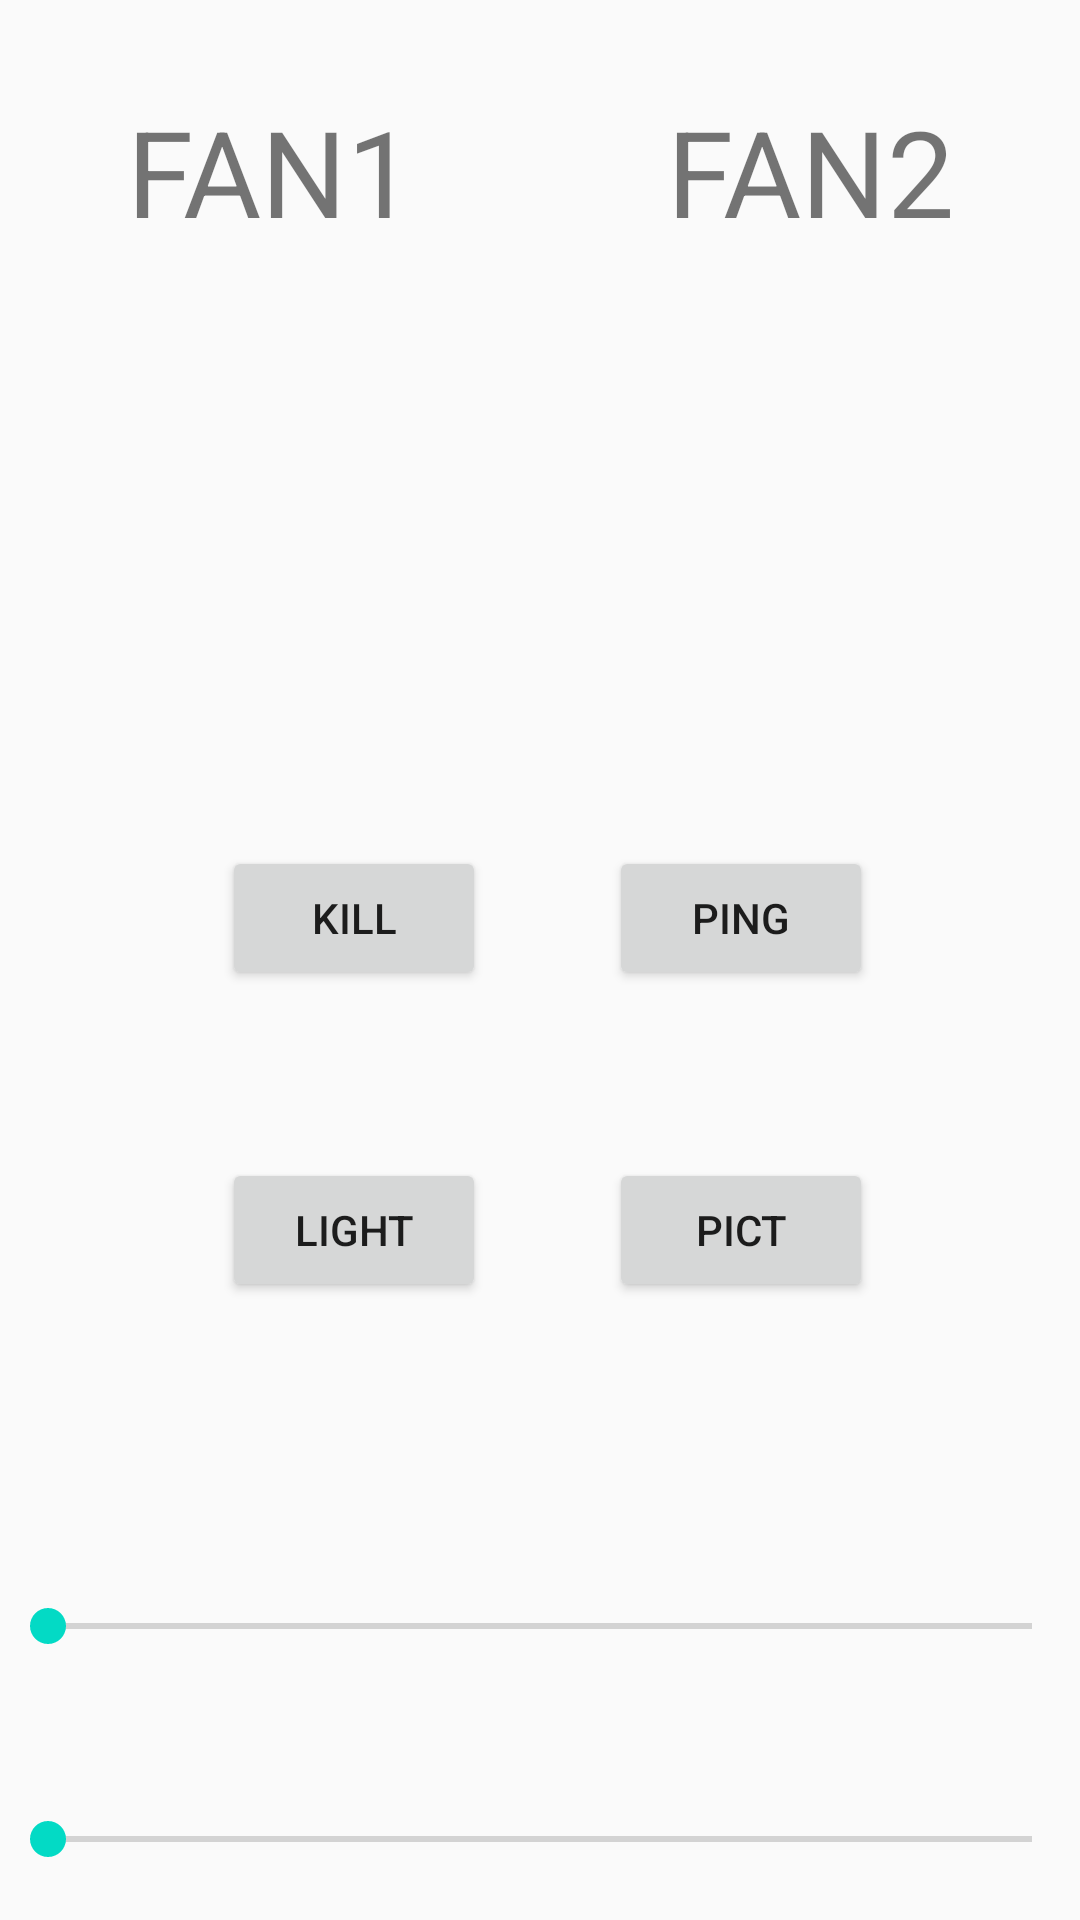

Produce the Android XML layout that renders to this screen, including the resource entries it uses.
<!-- AndroidManifest.xml: application theme AppTheme -->
<!-- res/layout/fragment_notifications.xml -->
<?xml version="1.0" encoding="utf-8"?>
<androidx.constraintlayout.widget.ConstraintLayout xmlns:android="http://schemas.android.com/apk/res/android"
    xmlns:app="http://schemas.android.com/apk/res-auto"
    xmlns:tools="http://schemas.android.com/tools"
    android:layout_width="match_parent"
    android:layout_height="match_parent"
    tools:context=".ui.Command.NotificationsFragment">

    <TextView
        android:id="@+id/textFANf"
        android:layout_width="0dp"
        android:layout_height="114dp"
        android:gravity="center"
        android:text="FAN1"
        android:textSize="40dp"
        app:layout_constraintEnd_toStartOf="@+id/guideline5"
        app:layout_constraintStart_toStartOf="parent"
        app:layout_constraintTop_toTopOf="parent" />

    <TextView
        android:id="@+id/textFANs"
        android:layout_width="0dp"
        android:layout_height="114dp"
        android:gravity="center"
        android:text="FAN2"
        android:textSize="40dp"
        app:layout_constraintEnd_toEndOf="parent"
        app:layout_constraintStart_toEndOf="@+id/textFANf"
        app:layout_constraintTop_toTopOf="parent" />

    <Button
        android:id="@+id/button8"
        android:layout_width="wrap_content"
        android:layout_height="wrap_content"
        android:text="KILL"
        app:layout_constraintBottom_toBottomOf="@+id/button9"
        app:layout_constraintEnd_toEndOf="@+id/button10"
        app:layout_constraintStart_toStartOf="@+id/button10"
        app:layout_constraintTop_toTopOf="@+id/button9" />

    <Button
        android:id="@+id/button9"
        android:layout_width="wrap_content"
        android:layout_height="wrap_content"
        android:layout_marginBottom="56dp"
        android:text="PING"
        app:layout_constraintBottom_toTopOf="@+id/button11"
        app:layout_constraintEnd_toEndOf="@+id/button11"
        app:layout_constraintStart_toStartOf="@+id/button11" />

    <Button
        android:id="@+id/button10"
        android:layout_width="wrap_content"
        android:layout_height="wrap_content"
        android:layout_marginStart="74dp"
        android:layout_marginTop="56dp"
        android:text="LIGHT"
        app:layout_constraintStart_toStartOf="parent"
        app:layout_constraintTop_toBottomOf="@+id/button8" />

    <Button
        android:id="@+id/button11"
        android:layout_width="wrap_content"
        android:layout_height="wrap_content"
        android:layout_marginEnd="69dp"
        android:layout_marginBottom="80dp"
        android:text="PICT"
        app:layout_constraintBottom_toTopOf="@+id/seekBar2"
        app:layout_constraintEnd_toEndOf="parent" />

    <SeekBar
        android:id="@+id/seekBar2"
        android:layout_width="0dp"
        android:layout_height="56dp"
        android:layout_marginBottom="16dp"
        app:layout_constraintBottom_toTopOf="@+id/seekBar3"
        app:layout_constraintEnd_toEndOf="parent"
        app:layout_constraintStart_toStartOf="parent" />

    <SeekBar
        android:id="@+id/seekBar3"
        android:layout_width="0dp"
        android:layout_height="54dp"
        app:layout_constraintBottom_toBottomOf="parent"
        app:layout_constraintEnd_toEndOf="parent"
        app:layout_constraintStart_toStartOf="parent" />

    <androidx.constraintlayout.widget.Guideline
        android:id="@+id/guideline5"
        android:layout_width="wrap_content"
        android:layout_height="wrap_content"
        android:orientation="vertical"
        app:layout_constraintGuide_percent="0.5" />
</androidx.constraintlayout.widget.ConstraintLayout>
<!-- resources referenced by this layout -->
<resources>
  <style name="AppTheme" parent="Theme.AppCompat.Light.NoActionBar">
          <item name="colorPrimary">@color/colorPrimary</item>
          <item name="colorPrimaryDark">@color/colorPrimaryDark</item>
          <item name="colorAccent">@color/colorAccent</item>
      </style>
  <!-- not gathered from this repository: default colours our renderer supplied (Android Studio template values) -->
  <color name="colorPrimary">#FF6200EE</color>
  <color name="colorPrimaryDark">#FF3700B3</color>
  <color name="colorAccent">#FF03DAC5</color>
</resources>
